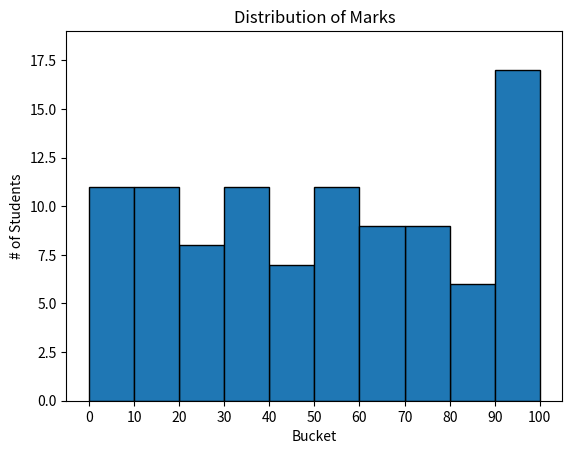

Write the Python code that produced this figure.
from matplotlib import pyplot as plt
from collections import Counter
from random import randint

grades = [randint(0, 101) for _ in range(100)]

histogram = Counter(min(grade // 10 * 10, 90) for grade in grades)

plt.bar([x + 5 for x in histogram.keys()], histogram.values(), 10, edgecolor=(0, 0, 0))

plt.axis([-5, 105, 0, max(histogram.values()) + 2 ])

plt.xticks([10 * i for i in range(11)])

plt.xlabel("Bucket")
plt.ylabel("# of Students")
plt.title("Distribution of Marks")
plt.savefig("histogram.png")
